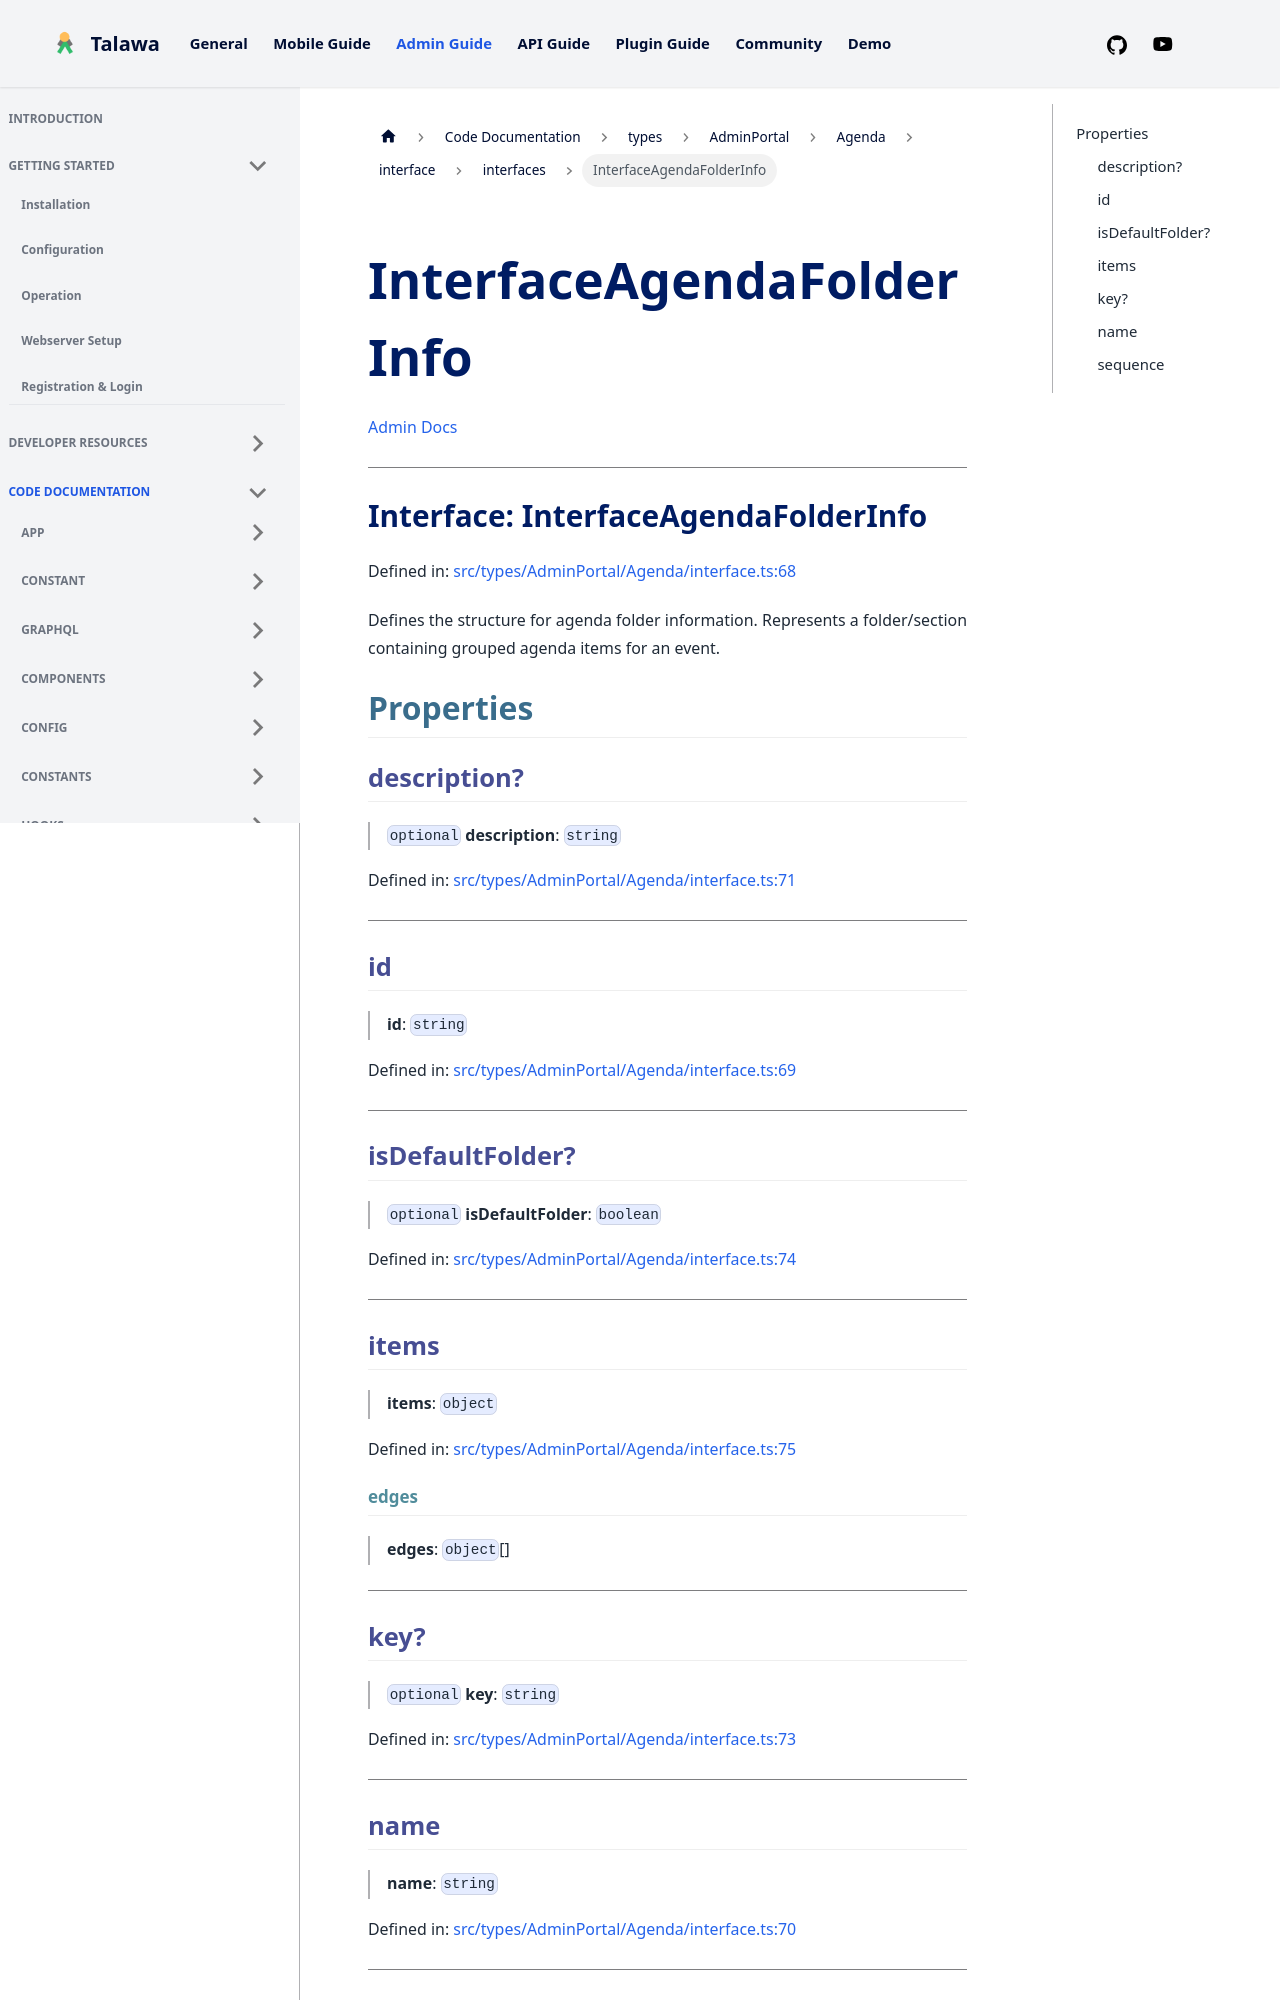

repository: PalisadoesFoundation/talawa-admin · page: docs/auto-docs/types/AdminPortal/Agenda/interface/interfaces/InterfaceAgendaFolderInfo/index.html · generator: docusaurus

[Admin Docs](/)

***

# Interface: InterfaceAgendaFolderInfo

Defined in: [src/types/AdminPortal/Agenda/interface.ts:68](https://github.com/PalisadoesFoundation/talawa-admin/blob/main/src/types/AdminPortal/Agenda/interface.ts#L68)

Defines the structure for agenda folder information.
Represents a folder/section containing grouped agenda items for an event.

## Properties

### description?

> `optional` **description**: `string`

Defined in: [src/types/AdminPortal/Agenda/interface.ts:71](https://github.com/PalisadoesFoundation/talawa-admin/blob/main/src/types/AdminPortal/Agenda/interface.ts#L71)

***

### id

> **id**: `string`

Defined in: [src/types/AdminPortal/Agenda/interface.ts:69](https://github.com/PalisadoesFoundation/talawa-admin/blob/main/src/types/AdminPortal/Agenda/interface.ts#L69)

***

### isDefaultFolder?

> `optional` **isDefaultFolder**: `boolean`

Defined in: [src/types/AdminPortal/Agenda/interface.ts:74](https://github.com/PalisadoesFoundation/talawa-admin/blob/main/src/types/AdminPortal/Agenda/interface.ts#L74)

***

### items

> **items**: `object`

Defined in: [src/types/AdminPortal/Agenda/interface.ts:75](https://github.com/PalisadoesFoundation/talawa-admin/blob/main/src/types/AdminPortal/Agenda/interface.ts#L75)

#### edges

> **edges**: `object`[]

***
